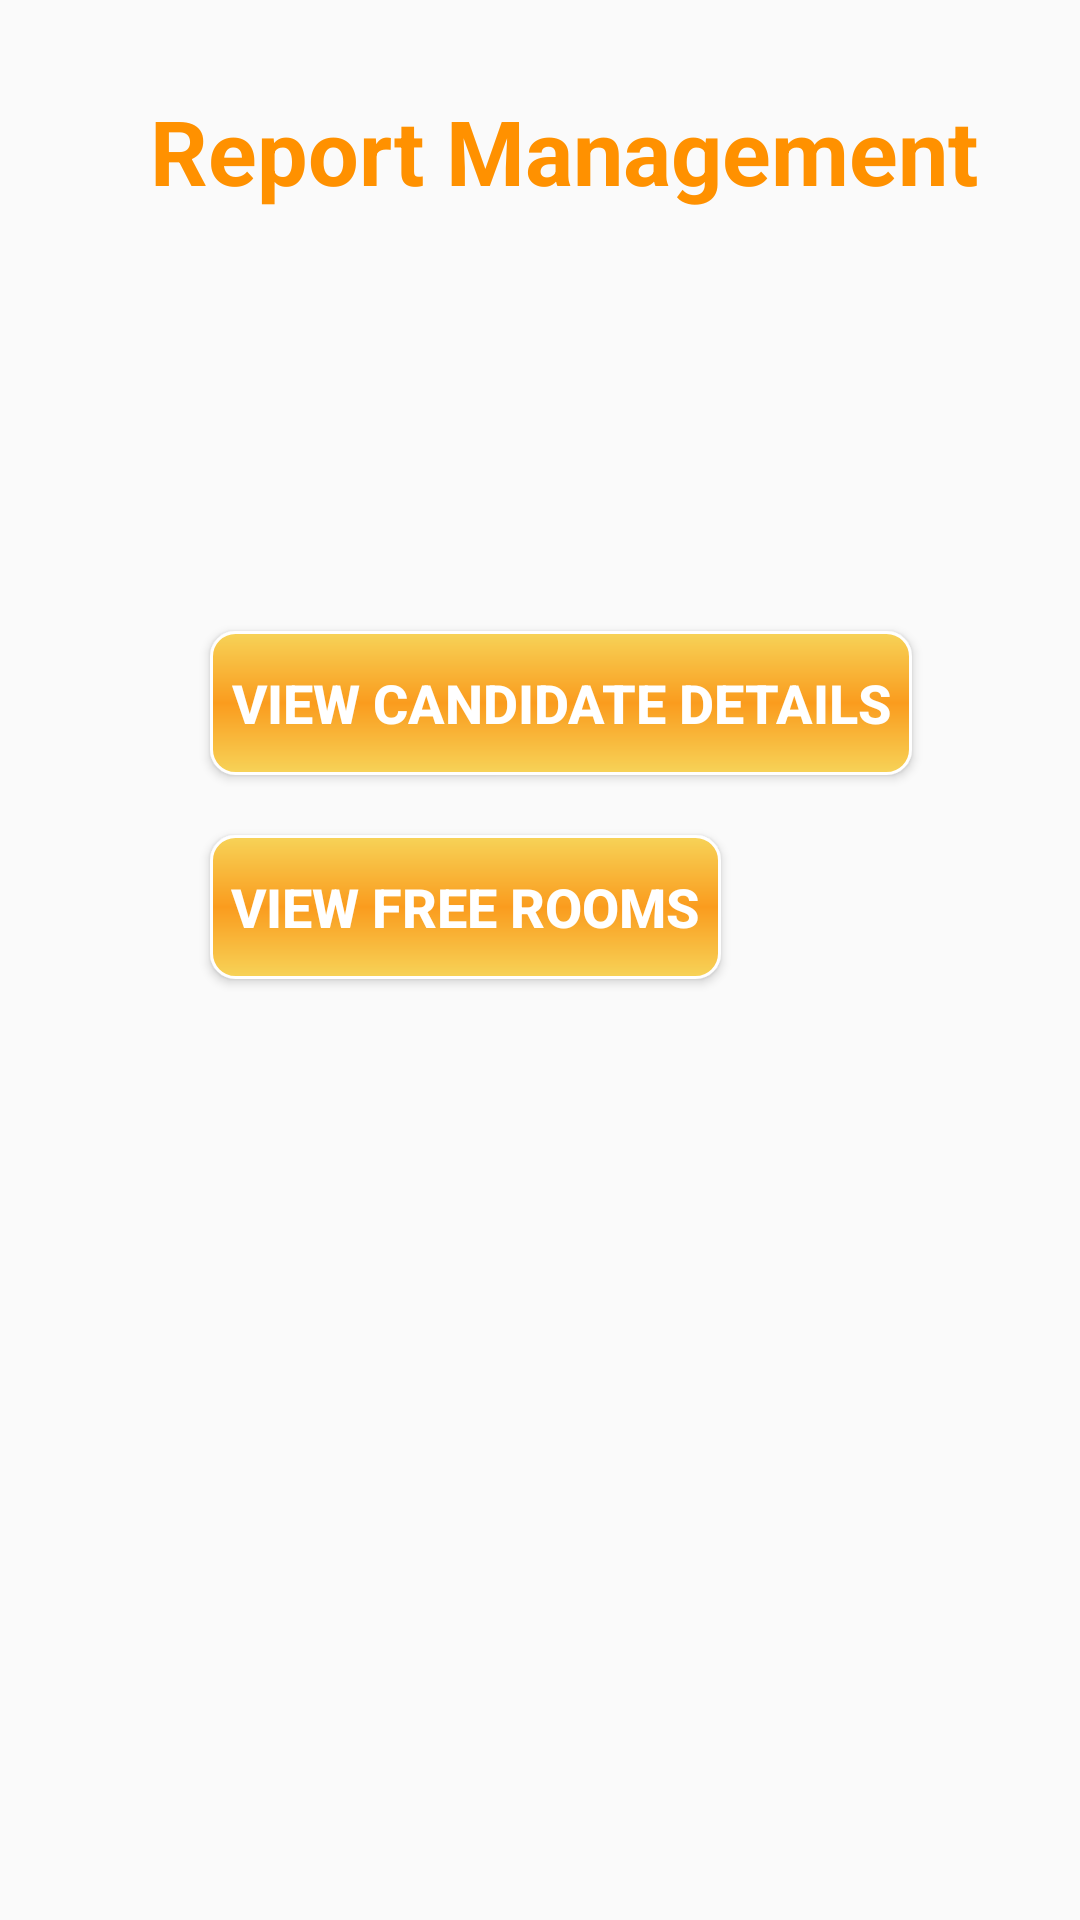

This screen was rendered from an Android layout file. Write that file and the resources it references.
<!-- AndroidManifest.xml: application theme AppTheme -->
<!-- res/layout/reportmanagement.xml -->
<?xml version="1.0" encoding="utf-8"?>
<LinearLayout xmlns:android="http://schemas.android.com/apk/res/android"
    android:layout_width="match_parent"
    android:layout_height="match_parent"
    android:orientation="vertical">

    <TextView
        android:layout_width="wrap_content"
        android:layout_height="wrap_content"
        android:layout_marginLeft="50dp"
        android:layout_marginTop="30dp"
        android:text="@string/menu_report"
        android:textColor="#FF9100"
        android:textSize="30sp"
        android:textStyle="bold" />

    <Button

        android:id="@+id/viewcandidatedeail"
        android:layout_width="wrap_content"
        android:layout_height="wrap_content"
        android:layout_marginLeft="70dp"
        android:layout_marginTop="140dp"
        android:background="@drawable/customa"
        android:text="@string/button_viewcandidates"
        android:textColor="@color/cardview_light_background"
        android:textSize="18sp"
        android:textStyle="bold" />

    <Button
        android:id="@+id/viewfreeroom"
        android:layout_width="wrap_content"
        android:layout_height="wrap_content"
        android:layout_marginLeft="70dp"
        android:layout_marginTop="20dp"
        android:background="@drawable/customa"
        android:text="@string/button_viewfreeroom"
        android:textColor="@color/cardview_light_background"
        android:textSize="18sp"
        android:textStyle="bold" />

</LinearLayout>
<!-- resources referenced by this layout -->
<resources>
  <!-- drawable customa (drawable) -->
  <?xml version="1.0" encoding="utf-8"?>
  <shape xmlns:android="http://schemas.android.com/apk/res/android" android:shape="rectangle">
      <gradient
          android:startColor="#F7D358"
          android:centerColor="#FA9C1E"
          android:endColor="#F7D358"
          android:angle="90"/>
      <padding android:left="7dp"
          android:top="7dp"
          android:right="7dp"
          android:bottom="7dp" />
      <stroke
          android:width="1dip"
          android:color="#FFFFFF" />
      <corners android:radius= "8dp" />
  </shape>
  <string name="button_viewcandidates">View Candidate Details</string>
  <string name="button_viewfreeroom">View Free Rooms</string>
  <string name="menu_report">Report Management</string>
  <style name="AppTheme" parent="Theme.AppCompat.Light.DarkActionBar">
          
          <item name="colorPrimary">#F8A437</item>
          <item name="colorPrimaryDark">#F8A437</item>
          <item name="colorAccent">@color/colorAccent</item>
      </style>
  <!-- not gathered from this repository: default colours our renderer supplied (Android Studio template values) -->
  <color name="colorAccent">#FF03DAC5</color>
</resources>
